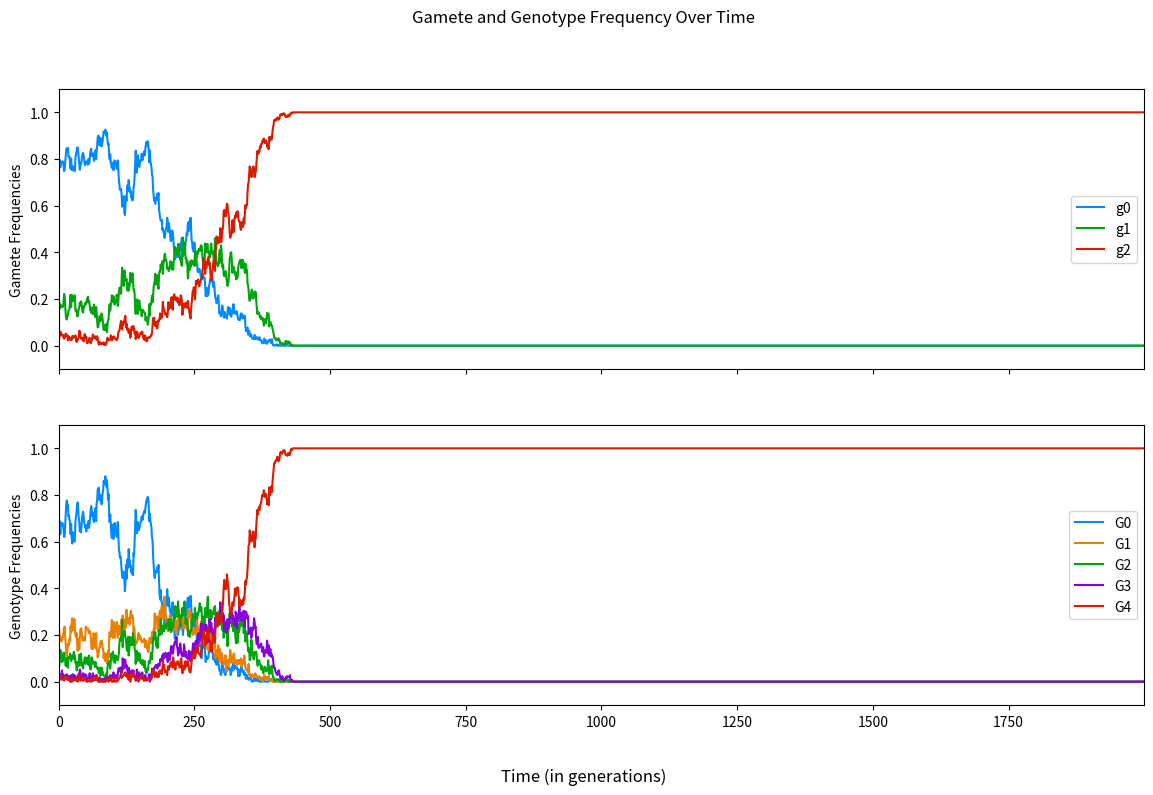

This chart was generated by the following Python code:
import random
import matplotlib.pyplot as plt
from matplotlib.patches import Rectangle
import numpy as np
import copy

"""Single Locus Model for Autopolyploids with Double Reduction (under both bivalent and multivalent formation)

This script allows for simulating a single locus through time in a population of autopolyploids (with optional double reduction).
It operates largely on a series of random choices for selection, mutation, and gamete formation. 
Specifically, this script uses derived gametic probability frequencies based on alpha, the probability of double reduction.

Basic demographic features are included such as population shifts or single bottlenecks. 
Currently, migration, population splits, additional bottlenecks, and other demography features are not included. 

A set of input parameters are described below using inline comments

Of note here is that selection is only modeled to be purifying and h1, h2, h3 are often set to be additive. 
In other words, h2 = 2h1 and h3 = 3h1 such that each allelic copy has an equivalent effect size.

Additionally, if the self_rate is set to zero, selfing will still occur with probability 1/N per individual per generation. 
"""

# Let's define some parameters
p = 0.85  # allele frequency for A (ancestral allele)
q = 1-p  # allele frequency for a (derived allele)
g0_init_value = .3
g1_init_value = 0
g2_init_value = 1 - g0_init_value - g1_init_value
N = 250  # population size
g = 2000  # number of generations
g_bottleneck_start = 100000  # generation at which bottleneck starts
g_bottleneck_length = 200  # number of generations for which the bottleneck lasts
N_bottleneck = 2000  # population size during the bottleneck
s = -1e-2  # selection coefficient
h1 = 0  # dominance coefficient for G3
h2 = 0  # dominance coefficient for G2
h3 = 0  # dominance coefficient for G1
mu = 1e-8  # mutation rate (from 'A' to 'a')
nu = 1e-7  # mutation rate (from 'a' to 'A')
self_rate = .5  # selfing rate 
alpha = 0  # probability of double reduction; shown to have a maximum of 1/6=.16667

# Let's create some functions

# mutates pre-selected gametes
def mutation_bidirectional(gamete_pre_mut):
    """
    Mutates gametes both forwards ('A' to 'a') and backwards ('a' to 'A').
    The forwards rate is given as a variable 'mu' and the backwards rate is given as 'nu'

    Args:
        gamete_pre_mut: an unmutated gamete from one parent

    Returns:
        gamete_mut: mutated gamete from one parent
    """

    gamete_mut = list(copy.copy(gamete_pre_mut))
    
    # for each allele in the maternal gamete, mutates it with likelihoods mu and nu
    for l in range(len(gamete_pre_mut)): 
        mut_event_1 = random.choices([True, False], [mu, 1-mu], k=1)  # randomly sets mutation to occur (i.e. True) with likelihood mu
        mut_event_2 = random.choices([True, False], [nu, 1-nu], k=1)  # randomly sets mutation to occur (i.e. True) with likelihood nu
        if (mut_event_1[0] == True) and (gamete_pre_mut[l] == 'A'):  
            gamete_mut[l] = 'a'
        elif (mut_event_2[0] == True) and (gamete_pre_mut[l] == 'a'):
            gamete_mut[l] = 'A'
    
    return gamete_mut


# counts relative gamete frequencies
def gamete_frequencies(gametes_j, mutation_status):
    
    """
    Counts relative gamete frequencies (g00, g01, g10, g11 scaled to N_j) for one generation

    Args:
        gametes_j a list of all gametes used to form the jth generation
        mutation_boolean: True if mutation has occurred in present generation, False otherwise

    Returns:
        g0_freq: gamete freq. (pre or post mutation) of g0 
        g1_freq: gamete freq. (pre or post mutation) of g1
        g2_freq: gamete freq. (pre or post mutation) of g2
    """


    g0 = gametes_j.count(['A', 'A'])/(2*N_j)
    g2 = gametes_j.count(['a', 'a'])/(2*N_j)
    g1 = 1 - g0 - g2

    if mutation_status == 'post-mutation':
        g0_freq_post_mut.append(g0)
        g1_freq_post_mut.append(g1)
        g2_freq_post_mut.append(g2)
    elif mutation_status== 'pre-mutation':
        g0_freq_pre_mut.append(g0)
        g1_freq_pre_mut.append(g1)
        g2_freq_pre_mut.append(g2)


# counts relative genotype frequencies
def genotype_frequencies(gen_j_pre_sel):
    """
    Counts relative genotype frequencies (G0, G1, G2, G3, G4)
        (all of which are scaled to N_j) for one generation

    Args:
        gen_j_pre_sel: a list of all individuals in a generation before selection

    Returns:
        G0_freq: genotype freq. of G0
        G1_freq: genotype freq. of G1
        G2_freq: genotype freq. of G2
        G3_freq: genotype freq. of G3
        G4_freq: genotype freq. of G4
    """
    
    G0 = 0
    G1 = 0
    G2 = 0
    G3 = 0
    G4 = 0
    for i in range(len(gen_j_pre_sel)):
        allele_count = gen_j_pre_sel[i].count('a')
        if allele_count == 0:
            G0 += 1
        elif allele_count == 1:
            G1 += 1
        elif allele_count == 2:
            G2 += 1
        elif allele_count == 3:
            G3 += 1
        else:
            G4 += 1
    G0_freq.append(G0/N_j)
    G1_freq.append(G1/N_j)
    G2_freq.append(G2/N_j)
    G3_freq.append(G3/N_j)
    G4_freq.append(G4/N_j)
    
# forms gametes for the next generation
def gamete_sampling(genotype):
    """
    Forms maternal and paternal gametes for the next generation given a parental genotype input. 

    Args:
        genotype: a given genotype from the list of possible genotypes 
            [G00, G01, G02, G10, G11, G12, G20, G21, G22]

    Returns:
        gamete: this can be either the maternal or paternal gamete
    """

    if genotype[0] == 'G0':
        gamete = random.choices([['A', 'A'],['A','a'],['a', 'a']], [1, 0, 0], k=1)
    elif genotype[0] == 'G1':
        gamete = random.choices([['A', 'A'],['A','a'],['a', 'a']], [2+alpha, 2-2*alpha, alpha], k=1)
    elif genotype[0] == 'G2':
        gamete = random.choices([['A', 'A'],['A','a'],['a', 'a']], [1+2*alpha, 4-4*alpha, 1+2*alpha], k=1)
    elif genotype[0] == 'G3':
        gamete = random.choices([['A', 'A'],['A','a'],['a', 'a']], [alpha, 2-2*alpha, 2+alpha], k=1)
    elif genotype[0] == 'G4':
        gamete = random.choices([['A', 'A'],['A','a'],['a', 'a']], [0, 0, 1], k=1)

    return gamete


# rescales offspring proportions based on fitness
def selection_fecundity(gen_j_pre_sel):
    """
    Selection function which acts to create a weighting of offspring after selection acts. 
    Alternative version is selection_survivability (see below)

    Args:
        gen_j_pre_sel: a list of individuals before selection

    Returns:
        sel_weighted_genotype_densities: a fitness-scaled proportion of the number of individuals 
            that will reproduce in a given generation
    """
    
    G0 = 0
    G1 = 0
    G2 = 0
    G3 = 0
    G4 = 0
    for i in range(len(gen_j_pre_sel)):
        allele_count = gen_j_pre_sel[i].count('a')
        if allele_count == 0:
            G0 += 1
        elif allele_count == 1:
            G1 += 1
        elif allele_count == 2:
            G2 += 1
        elif allele_count == 3:
            G3 += 1
        else:
            G4 += 1

    genotype_freq_gen_j = np.array([G0, G1, G2, G3, G4])
    genotype_proportions_gen_j = genotype_freq_gen_j/len(gen_j_pre_sel)

    absolute_fitnesses = np.array([1, 1-s*h1, 1-s*h2, 1-s*h3, 1-s])
    relative_fitnesses = absolute_fitnesses / (np.sum(np.multiply(genotype_proportions_gen_j, absolute_fitnesses)))

    sel_weighted_genotype_densities = np.multiply(relative_fitnesses, genotype_proportions_gen_j)

    return sel_weighted_genotype_densities

# controls selfing vs. random mating for the next generation
def selfing_and_gamete_formation():
    """
    Gamete formation and selfing function which controls whether selfing occurs. 

    Args:
        self_rate: rate at which selfing is set to occur (implicit/parameter)
        pop_densities: selection scaled offspring production levels (defined elsewhere)

    Returns:
        gametes_list: a list of gametes for mutation to act on
            ex. [['A', 'a'], ['A, 'A']]
    """

    selfing_event = random.choices([True, False], [self_rate, 1-self_rate], k=1)

    possible_genotypes = ['G0', 'G1', 'G2', 'G3', 'G4']

    if selfing_event[0] == True:
        # randomly samples one individual to be the mother
        parental_genotype = random.choices(possible_genotypes, pop_densities, k=1)  
            
        # for the maternal gamete (and later the paternal gamete), calls corresponding function given the number of HEs
        maternal_gamete = gamete_sampling(parental_genotype)
        paternal_gamete = gamete_sampling(parental_genotype)

    elif selfing_event[0] == False:
        # randomly samples two parents (with replacement)
        maternal_genotype = random.choices(possible_genotypes, pop_densities, k=1)  
        paternal_genotype = random.choices(possible_genotypes, pop_densities, k=1)

        # for the maternal gamete (and later the paternal gamete), calls corresponding function given the number of HEs
        maternal_gamete = gamete_sampling(maternal_genotype)
        paternal_gamete = gamete_sampling(paternal_genotype)
        
    gametes_list = [maternal_gamete[0], paternal_gamete[0]]
    
    return gametes_list


# compiles the above functions to create the next generation
def j_plus_1th_generation(): 
    """
    Creates the next generation of individuals by sampling a selfing event and then gametes. 
    Compiles many of the above functions including for mutation, selection, and gamete formation.

    Args:
        N_j: population size at generation j (implicit/parameter)

    Returns:
        individual: one individual composed of two sampled gametes from the prior generation
        gen_j_pre_sel: the entire population for the next generation
    """
    
    for i in range(N_j):    

        gametes = selfing_and_gamete_formation()

        # append the maternal and paternal gametes to a list of all gametes BEFORE mutation for the jth generation
        gametes_j_pre_mut.append(gametes[0])  
        gametes_j_pre_mut.append(gametes[1])

        # runs mutation function to act on the ith set of gametes in the jth generation
        maternal_gamete_mut = mutation_bidirectional(gametes[0])
        paternal_gamete_mut = mutation_bidirectional(gametes[1])

        # append the maternal and paternal gametes to a list of all gametes AFTER mutation for the jth generation
        gametes_j_post_mut.append(maternal_gamete_mut)
        gametes_j_post_mut.append(paternal_gamete_mut)          
        
        # appends the alleles from the two lines above as the next individual in the jth generation post-mutation, pre-selection
        gen_j_pre_sel.append(maternal_gamete_mut + paternal_gamete_mut)


# removes individuals from population based on fitness
def selection_survivability(gen_j_pre_sel):
    """
    Old selection function which reduces the population size. 
    Models selection based on an individual's ability to survive to reproduce.

    Args:
        gen_j_pre_sel: a list of all individuals in the jth generation before selection

    Returns:
        gen_j_post_sel: a list of individuals who survive to reproduce based on absolute fitness

    """
    
    for i in range(len(gen_j_pre_sel)):
        alleles = gen_j_pre_sel[i].count('a')
        # selection for recessive homozygotes - a2 a2 a2 a2 or G0
        if alleles == 0:
            sel_event_G0 = random.choices([True, False], [s, 1-s], k=1)
            if sel_event_G0[0] == False:
                gen_j_post_sel.append(gen_j_pre_sel[i])       
        # selection for "heterozygotes" - a1 a2 a2 a2 or G1
        elif alleles == 1:
            sel_event_G1 = random.choices([True, False], [h3*s, 1-h3*s], k=1)
            if sel_event_G1[0] == False:
                gen_j_post_sel.append(gen_j_pre_sel[i])
        # selection for "heterozygotes" - a1 a1 a2 a2 or G2
        elif alleles == 2:
            sel_event_G2 = random.choices([True, False], [h2*s, 1-h2*s], k=1)
            if sel_event_G2[0] == False:
                gen_j_post_sel.append(gen_j_pre_sel[i])
        # selection for "heterozygotes" - a1 a1 a1 a2 or G3
        elif alleles == 3:
            sel_event_G3 = random.choices([True, False], [h1*s, 1-h1*s], k=1)
            if sel_event_G3[0] == False:
                gen_j_post_sel.append(gen_j_pre_sel[i])
        # selection for dominant homozygotes - a1 a1 a1 a1 or G4
        else:
            gen_j_post_sel.append(gen_j_pre_sel[i])
    return gen_j_post_sel

### Define a few variables and lists to store information
gen0 = []

# initializes variables to hold the gamete frequencies for all generations 
# these lists are delineated across both pre and post mutation as well as g00, g01/g10, and g11
# pre mutation
g0_freq_pre_mut = []
g1_freq_pre_mut = [] 
g2_freq_pre_mut = []  
# post mutation
g0_freq_post_mut = []
g1_freq_post_mut = []  
g2_freq_post_mut = []  

# initializes variables to hold the genotype frequencies for all generations
G0_freq = []
G1_freq = []
G2_freq = []
G3_freq = []
G4_freq = []

# creates the initial generation of N individuals using random sampling with replacement
for i in range(N):  
    individual = random.choices(['A', 'a'], [p, q], k=4)
    gen0.append(individual)

# alternative sampling scheme which uses random sampling of gametes instead of alleles
#for i in range(N):
    # individual = random.choices([['A', 'A'], ['A', 'a'], ['a', 'a']], [g0_init_value, g1_init_value, g2_init_value], k=2)
    #gen0.append(individual[0] + individual[1])

# set the pre-selection generation to initially be the 0th generation created immediately above
gen_j_pre_sel = gen0  

for j in range(g):  # performs the following sequence of steps for g generations
    
    # if 

    # additional variables and lists

    # a post-selection generation (those that survive to reproduce)
    gen_j_post_sel = []  

    # a pre-mutation list of gametes
    gametes_j_pre_mut = []
    # a post-mutation list of gametes  
    gametes_j_post_mut = []  

    # sets N_j to either be the population size (N) or the population size for the bottleneck (N_bottleneck)
    if j in range(g_bottleneck_start, g_bottleneck_start+g_bottleneck_length):  
        N_j = N_bottleneck
    else:
        N_j = N

    # runs selection function to act on the jth generation
    pop_densities = selection_fecundity(gen_j_pre_sel)

    # empties pre-selection genetation to be filled using the j+1th generation immediately below
    gen_j_pre_sel = []  

    # creates the next generation (j+1th generation) of individuals of size N_j
    j_plus_1th_generation()          

    # counts and stores gamete frequencies pre-mutation
    gamete_frequencies(gametes_j_pre_mut, 'pre-mutation')

    # counts and stores gamete frequencies post-mutation
    gamete_frequencies(gametes_j_post_mut, 'post-mutation') 
    
    # counts and stores genotype frequencies
    genotype_frequencies(gen_j_pre_sel)

### Plotting Functions


# plots both the gamete and genotype frequencies (each on its own axis)
# preferred plotting function/style
def plot_gamete_and_genotype_freq():
    
    x_index = range(g)  # creates a discrete time variable to plot against
    fig, axs = plt.subplots(2, 1, sharex = 'col', sharey = 'row')  

    fig.set_size_inches(14, 8) 
    axs[0].plot(x_index, g0_freq_pre_mut, color = '#008aff')
    axs[0].plot(x_index, g1_freq_pre_mut, color = '#00a50e')
    axs[0].plot(x_index, g2_freq_pre_mut, color = '#da1b00')
    axs[0].legend(['g0', 'g1', 'g2'])
    axs[0].set_ylabel('Gamete Frequencies')

    axs[1].plot(x_index, G0_freq, color = '#008aff')
    axs[1].plot(x_index, G1_freq, color = '#eb7f00')
    axs[1].plot(x_index, G2_freq, color = '#00a50e')
    axs[1].plot(x_index, G3_freq, color = '#8800da')
    axs[1].plot(x_index, G4_freq, color = '#da1b00')
    axs[1].legend(['G0', 'G1', 'G2', 'G3', 'G4'])
    axs[1].set_ylabel('Genotype Frequencies')

    # labels
    fig.supxlabel('Time (in generations)')
    fig.suptitle('Gamete and Genotype Frequency Over Time')

    # creates a light gray shaded region for the population shift or bottleneck
    for ax in axs:
        shaded_region = Rectangle((g_bottleneck_start, 0), g_bottleneck_length, 1)
        shaded_region.set_color('0.85')
        ax.add_patch(shaded_region)
        ax.set_xlim(0, g-1)
        ax.set_ylim(-.1, 1.1)

    plt.show()


# plots the three gamete frequencies (g00, g01/g10, and g11) 
# before mutation on three separate axes
def plot_gamete_freq():
    
    x_index = range(g)  # creates a discrete time variable to plot against
    fig, axs = plt.subplots(1, 3, sharex = 'col', sharey = 'row')  

    fig.set_size_inches(16, 6) 
    axs[0].plot(x_index, g0_freq_pre_mut)
    axs[0].set_xlabel('g0')
    axs[1].plot(x_index, g1_freq_pre_mut)
    axs[1].set_xlabel('g1')
    axs[2].plot(x_index, g2_freq_pre_mut)
    axs[2].set_xlabel('g2')

    # labels
    fig.supxlabel('Time (in generations)')
    fig.suptitle('Gamete Frequency Over Time')
    fig.supylabel('Gamete frequency (pre-mut)')

    # creates a light gray shaded region for the population shift or bottleneck
    for ax in axs:
        shaded_region = Rectangle((g_bottleneck_start, 0), g_bottleneck_length, 1)
        shaded_region.set_color('0.85')
        ax.add_patch(shaded_region)
        ax.set_xlim(0, g-1)
        ax.set_ylim(-.1, 1.1)

    plt.show()
    

# plots the five genotype frequencies (G0, G1, G2, G3, and G4) on 5 axes in a 3 by 2 grid of 6 total axes
def plot_genotype_freq():

    x_index = range(g)  # creates a discrete time variable to plot against
    fig, axs = plt.subplots(2, 3, sharex = 'col', sharey = 'row')  

    fig.set_size_inches(16, 6)
    axs[0, 0].plot(x_index, G0_freq)
    axs[0, 0].set_xlabel('G0')
    axs[0, 1].plot(x_index, G1_freq)
    axs[0, 1].set_xlabel('G1')
    axs[0, 2].plot(x_index, G2_freq)
    axs[0, 2].set_xlabel('G2')
    axs[1, 0].plot(x_index, G3_freq)
    axs[1, 0].set_xlabel('G3')
    axs[1, 1].plot(x_index, G4_freq)
    axs[1, 1].set_xlabel('G4')

    # labels
    fig.supxlabel('Time (in generations)')
    fig.suptitle('Genotype Frequency Over Time')
    fig.supylabel('Genotype Frequency')

    # creates a light gray shaded region for the population shift or bottleneck
    for ax in axs[0]:
        shaded_region = Rectangle((g_bottleneck_start, 0), g_bottleneck_length, 1)
        shaded_region.set_color('0.85')
        ax.add_patch(shaded_region)
        ax.set_xlim(0, g-1)
    for ax in axs[1]:
        shaded_region = Rectangle((g_bottleneck_start, 0), g_bottleneck_length, 1)
        shaded_region.set_color('0.85')
        ax.add_patch(shaded_region)
        ax.set_xlim(0, g-1)
    for ax in axs[0]:
        ax.set_ylim(-.1, 1.1)
    for ax in axs[1]:
        ax.set_ylim(-.1, 1.1)

    plt.show()


# plots the three gamete frequencies (g00, g01/g10, and g11) 
# before mutation on the same axis
def plot_gamete_freq_single_axis():
    
    x_index = range(g)  # creates a discrete time variable to plot against
    fig, ax = plt.subplots(figsize=(16, 6))
    plt.axis([0, g-1, -.1, 1.1])  
 
    ax.plot(x_index, g0_freq_pre_mut, color = '#008aff')
    ax.plot(x_index, g1_freq_pre_mut, color = '#00a50e' )
    ax.plot(x_index, g2_freq_pre_mut, color = '#da1b00')
    ax.legend(['g0', 'g1', 'g2'])
    
    # labels
    fig.supxlabel('Time (in generations)')
    fig.suptitle('Gamete Frequency Over Time')
    fig.supylabel('Gamete frequency (pre-mut)')

    # creates a light gray shaded region for the population shift or bottleneck
    shaded_region = Rectangle((g_bottleneck_start, 0), g_bottleneck_length, 1)
    shaded_region.set_color('0.85')
    ax.add_patch(shaded_region)

    plt.show()


# plots the five genotype frequencies (G0, G1, G2, G3, and G4) on a single axis
def plot_genotype_freq_single_axis():    
    
    x_index = range(g)  # creates a discrete time variable to plot against
    fig, ax = plt.subplots(figsize=(16, 6))
    plt.axis([0, g-1, -.1, 1.1])  
 
    ax.plot(x_index, G0_freq, color = '#008aff')
    ax.plot(x_index, G1_freq, color = '#00a50e')
    ax.plot(x_index, G2_freq, color = '#da1b00')
    ax.plot(x_index, G3_freq, color = '#8800da')
    ax.plot(x_index, G4_freq, color = '#eb7f00')
    ax.legend(['G0', 'G1', 'G2', 'G3', 'G4'])
    
    # labels
    fig.supxlabel('Time (in generations)')
    fig.suptitle('Genotype Frequency Over Time')
    fig.supylabel('Genotype frequency')

    # creates a light gray shaded region for the population shift or bottleneck
    shaded_region = Rectangle((g_bottleneck_start, 0), g_bottleneck_length, 1)
    shaded_region.set_color('0.85')
    ax.add_patch(shaded_region)

    plt.show()


# plots the gamete differential between before and after mutation on a single axis
# note: only useful for simulations with a 200 or fewer generations
def plot_gamete_diff_single_axis():
    global g0_freq_pre_mut
    global g1_freq_pre_mut
    global g2_freq_pre_mut

    global g0_freq_post_mut
    global g1_freq_post_mut
    global g2_freq_post_mut

    g0_freq_pre_mut = np.array(g0_freq_pre_mut)
    g0_freq_post_mut = np.array(g0_freq_post_mut)
    g0_freq_diff = g0_freq_post_mut - g0_freq_pre_mut

    g1_freq_pre_mut = np.array(g1_freq_pre_mut)
    g1_freq_post_mut = np.array(g1_freq_post_mut)
    g1_freq_diff = g1_freq_post_mut - g1_freq_pre_mut

    g2_freq_pre_mut = np.array(g2_freq_pre_mut)
    g2_freq_post_mut = np.array(g2_freq_post_mut)
    g2_freq_diff = g2_freq_post_mut - g2_freq_pre_mut

    x_index = range(g)  # creates a discrete time variable to plot against
    fig, ax = plt.subplots(figsize=(16, 6))  

    # labels
    fig.supxlabel('Time (in generations)')
    fig.suptitle('Gamete Differentials Over Time')
    fig.supylabel('Gamete Differential (post-mut - pre-mut)')

    ax.plot(x_index, g0_freq_diff, color = '#008aff')
    ax.plot(x_index, g1_freq_diff, color = '#00a50e')
    ax.plot(x_index, g2_freq_diff, color = '#da1b00')
    ax.legend(['g00', 'g01', 'g11'])

    # creates a light gray shaded region for the population shift or bottleneck
    shaded_region = Rectangle((g_bottleneck_start, -.25), g_bottleneck_length, .5)
    shaded_region.set_color('0.85')
    
    plt.show()
        
plot_gamete_and_genotype_freq()